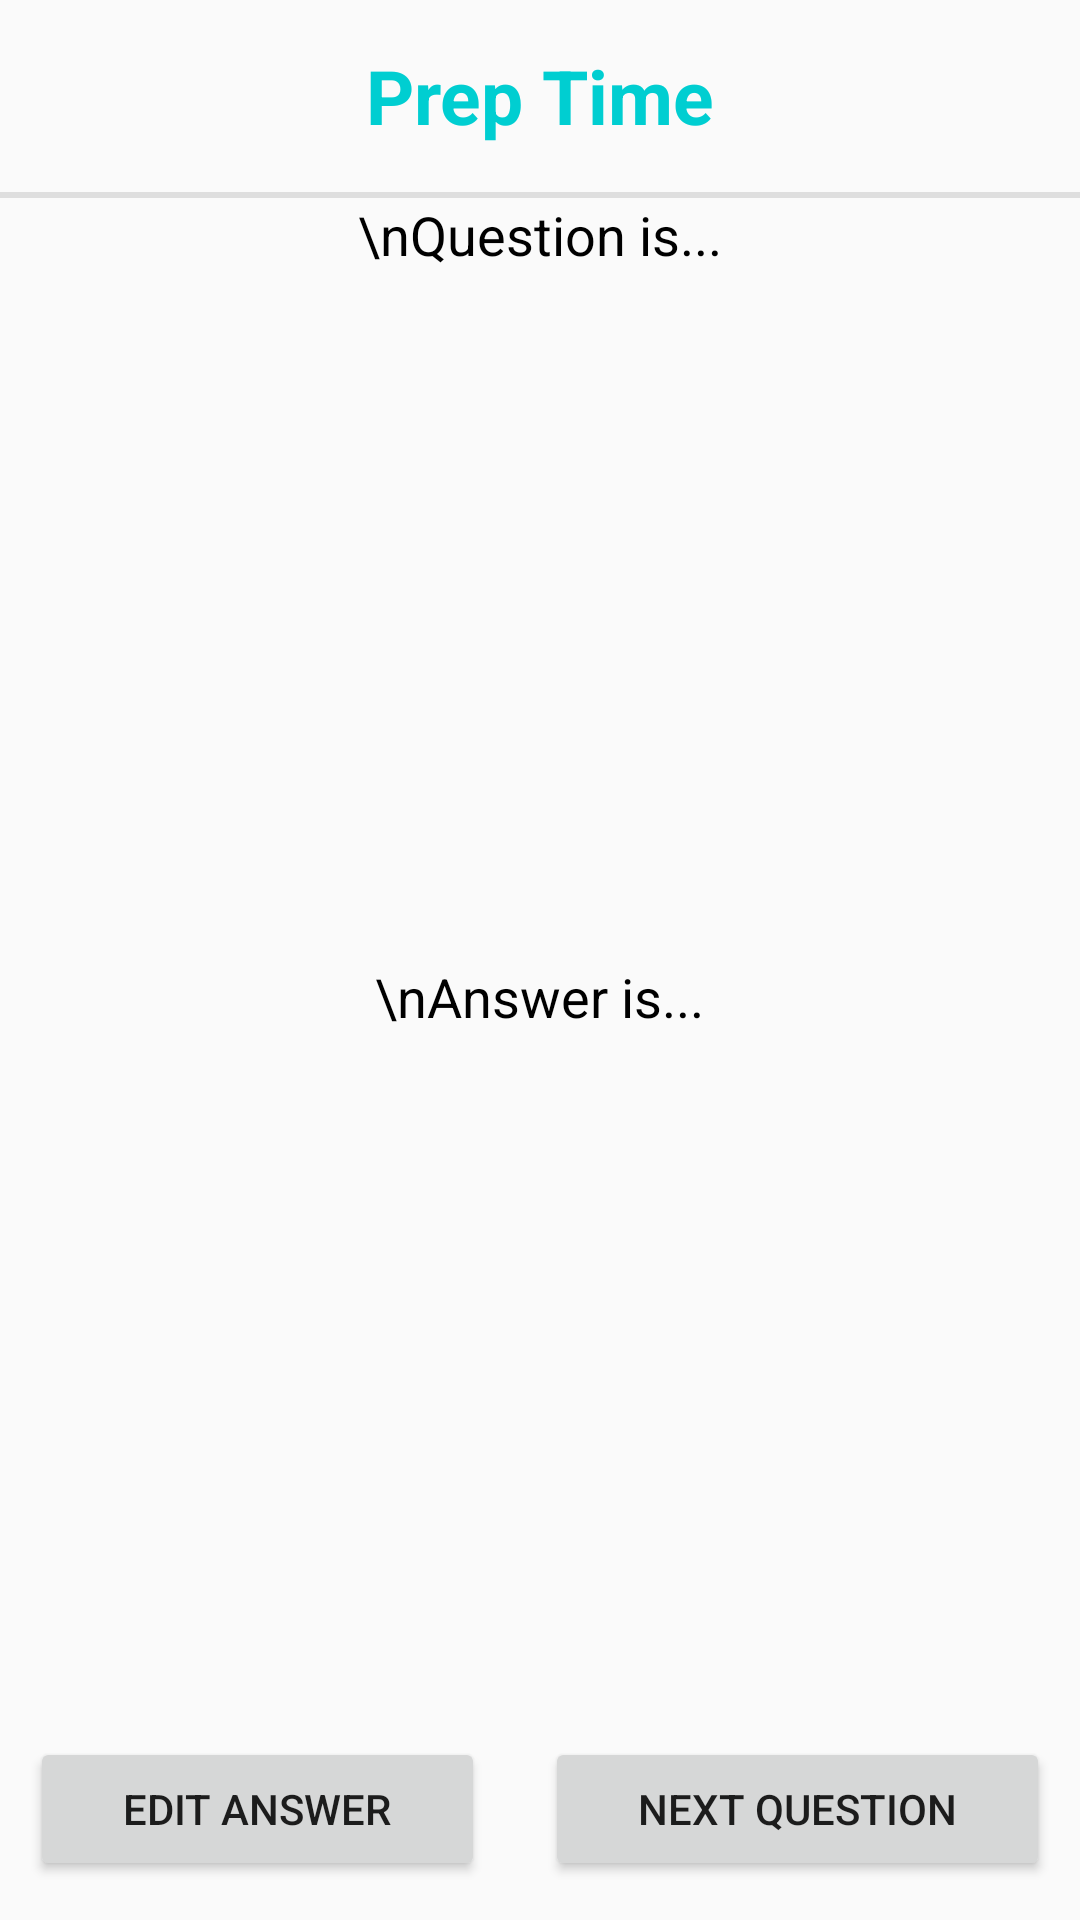

Here is an Android app screen rendered from its layout file. Give the layout XML and the strings, colors and styles it references.
<!-- AndroidManifest.xml: application theme AppTheme -->
<!-- res/layout/activity_question_display.xml -->
<?xml version="1.0" encoding="utf-8"?>
<LinearLayout xmlns:android="http://schemas.android.com/apk/res/android"
    xmlns:app="http://schemas.android.com/apk/res-auto"
    xmlns:tools="http://schemas.android.com/tools"
    android:layout_width="match_parent"
    android:layout_height="match_parent"
    android:orientation="vertical"
    tools:context="twanwatanakool.elevatorpitches.QuestionDisplay">

    <LinearLayout
        android:id="@+id/PrepTimeBar"
        android:orientation="horizontal"
        android:layout_weight="10"
        android:layout_width="match_parent"
        android:layout_height="0dp">

        <TextView
            android:id="@+id/PrepTimeText"
            android:text="Prep Time"
            android:gravity="center"
            android:textSize="25dp"
            android:textColor="@color/colorPrimary"
            android:textStyle="bold"
            android:layout_width="match_parent"
            android:layout_height="match_parent" />
    </LinearLayout>

    <LinearLayout
        android:id="@+id/QuestionLayout"
        android:layout_weight="40"
        android:orientation="vertical"
        android:layout_width="match_parent"
        android:layout_height="0dp" >

        <View
            android:layout_width="match_parent"
            android:layout_height="2dp"
            android:background="@color/gray" />

        <TextView
            android:id="@+id/QuestionText"
            android:textSize="18dp"
            android:textColor="#000000"
            android:layout_gravity="center"
            android:layout_width="wrap_content"
            android:layout_height="wrap_content"
            android:text="\nQuestion is..."/>
    </LinearLayout>

    <LinearLayout
        android:id="@+id/AnswerLayout"
        android:layout_weight="40"
        android:orientation="vertical"
        android:layout_width="match_parent"
        android:layout_height="0dp">

        <TextView
            android:id="@+id/AnswerText"
            android:textSize="18dp"
            android:textColor="#000000"
            android:layout_gravity="center"
            android:layout_width="wrap_content"
            android:layout_height="wrap_content"
            android:text="\nAnswer is..."/>
    </LinearLayout>

    <LinearLayout
        android:id="@+id/StatusBar"
        android:orientation="horizontal"
        android:layout_weight="10"
        android:layout_width="match_parent"
        android:layout_height="0dp">

        <Button
        android:id="@+id/EditAnswerButton"
        android:text="Edit Answer"
        android:textSize="14dp"
        android:layout_marginTop="3dp"
        android:layout_weight="90"
        android:layout_marginLeft="10dp"
        android:layout_marginRight="10dp"
        android:layout_width="wrap_content"
        android:layout_height="wrap_content" />

        <Button
            android:id="@+id/NextQuestionButton"
            android:text="Next Question"
            android:textSize="14dp"
            android:layout_marginTop="3dp"
            android:layout_weight="90"
            android:layout_marginLeft="10dp"
            android:layout_marginRight="10dp"
            android:layout_width="wrap_content"
            android:layout_height="wrap_content" />

    </LinearLayout>


</LinearLayout>
<!-- resources referenced by this layout -->
<resources>
  <color name="colorPrimary">#00ced1</color>
  <color name="gray">#dedede</color>
  <style name="AppTheme" parent="Theme.AppCompat.Light.DarkActionBar">
          
          <item name="colorPrimary">@color/colorPrimary</item>
          <item name="colorPrimaryDark">@color/colorPrimaryDark</item>
          <item name="colorAccent">@color/colorAccent</item>
      </style>
  <color name="colorPrimaryDark">#00ced1</color>
  <color name="colorAccent">#FF4081</color>
</resources>
